3-way image classification set "resized" from GitHub (SuycoR/Clasificador_papayas); label vocabulary: mature, partially mature, unmature.

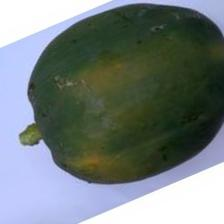
Label: unmature

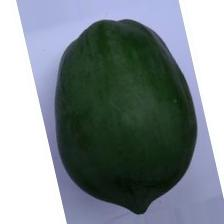
Label: unmature

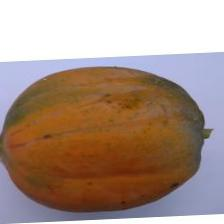
Label: mature

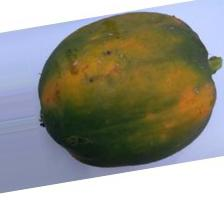
Label: partially mature

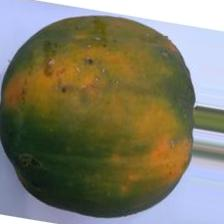
Label: partially mature

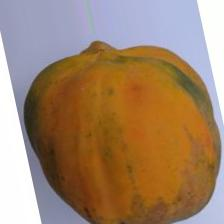
Label: mature
